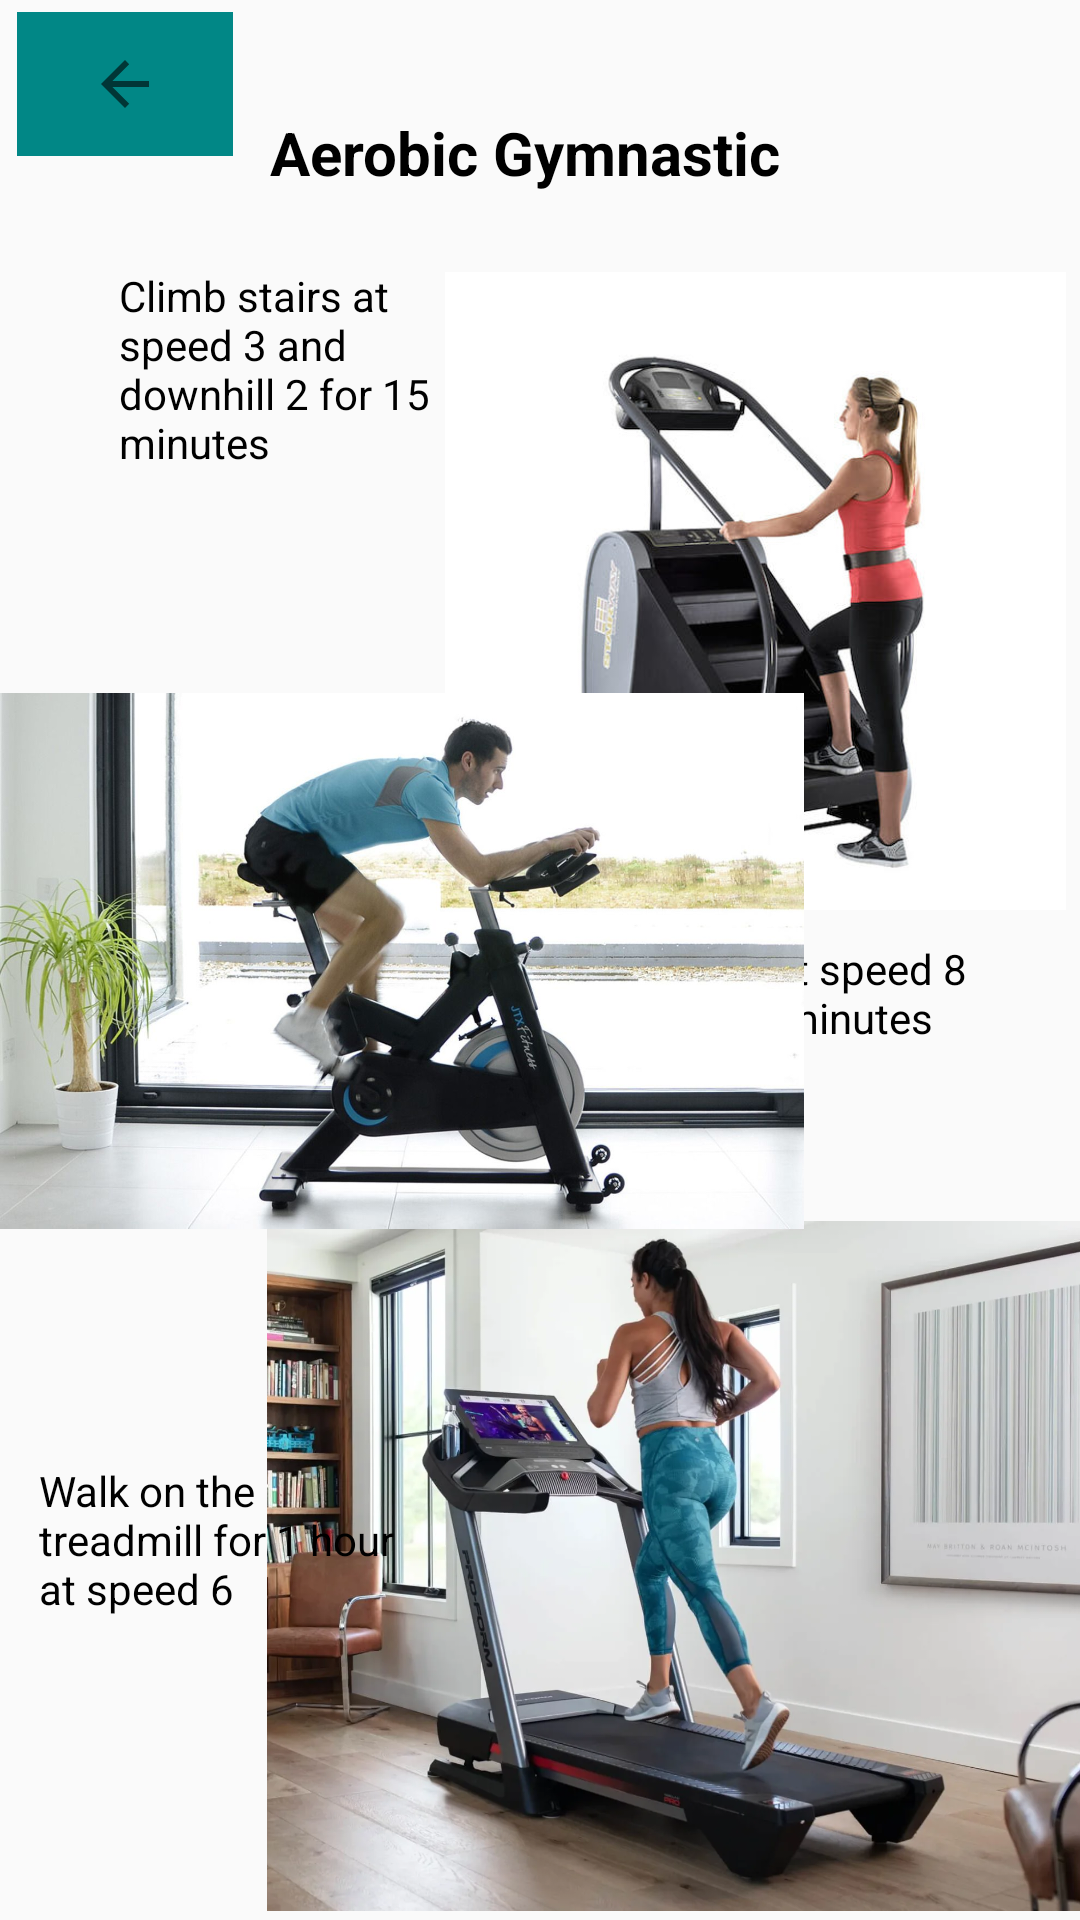

Here is an Android app screen rendered from its layout file. Give the layout XML and the strings, colors and styles it references.
<!-- AndroidManifest.xml: application theme Theme.CaloriesApp -->
<!-- res/layout/activity_gymplan3.xml -->
<?xml version="1.0" encoding="utf-8"?>
<androidx.constraintlayout.widget.ConstraintLayout xmlns:android="http://schemas.android.com/apk/res/android"
    xmlns:app="http://schemas.android.com/apk/res-auto"
    xmlns:tools="http://schemas.android.com/tools"
    android:layout_width="match_parent"
    android:layout_height="match_parent"
    tools:context=".Activities.Gymplan3Activity">

    <ImageButton
        android:id="@+id/back_btn3"
        android:layout_width="72dp"
        android:layout_height="48dp"
        android:background="@color/teal_700"
        app:layout_constraintBottom_toBottomOf="parent"
        app:layout_constraintEnd_toEndOf="parent"
        app:layout_constraintHorizontal_bias="0.02"
        app:layout_constraintStart_toStartOf="parent"
        app:layout_constraintTop_toTopOf="parent"
        app:layout_constraintVertical_bias="0.007"
        app:srcCompat="?attr/actionModeCloseDrawable"
        tools:ignore="SpeakableTextPresentCheck" />

    <TextView
        android:id="@+id/gymtitle"
        android:layout_width="179dp"
        android:layout_height="39dp"
        android:text="Aerobic Gymnastic"
        android:textColor="@color/black"
        android:textSize="20sp"
        android:textStyle="bold"
        app:layout_constraintBottom_toBottomOf="parent"
        app:layout_constraintEnd_toEndOf="parent"
        app:layout_constraintHorizontal_bias="0.498"
        app:layout_constraintStart_toStartOf="parent"
        app:layout_constraintTop_toTopOf="parent"
        app:layout_constraintVertical_bias="0.062" />

    <ImageView
        android:id="@+id/imageView3"
        android:layout_width="271dp"
        android:layout_height="230dp"
        android:scaleType="centerCrop"
        app:layout_constraintBottom_toBottomOf="parent"
        app:layout_constraintEnd_toEndOf="parent"
        app:layout_constraintHorizontal_bias="1.0"
        app:layout_constraintStart_toStartOf="parent"
        app:layout_constraintTop_toTopOf="parent"
        app:layout_constraintVertical_bias="0.993"
        app:srcCompat="@drawable/dromos" />

    <ImageView
        android:id="@+id/imageView4"
        android:layout_width="207dp"
        android:layout_height="226dp"
        android:layout_marginTop="84dp"
        app:layout_constraintEnd_toEndOf="parent"
        app:layout_constraintHorizontal_bias="0.97"
        app:layout_constraintStart_toStartOf="parent"
        app:layout_constraintTop_toTopOf="parent"
        app:srcCompat="@drawable/stairs" />

    <TextView
        android:id="@+id/textView4"
        android:layout_width="119dp"
        android:layout_height="88dp"
        android:text="Walk on the treadmill for 1 hour at speed 6"
        android:textColor="@color/black"
        app:layout_constraintBottom_toBottomOf="parent"
        app:layout_constraintEnd_toEndOf="parent"
        app:layout_constraintHorizontal_bias="0.054"
        app:layout_constraintStart_toStartOf="parent"
        app:layout_constraintTop_toTopOf="parent"
        app:layout_constraintVertical_bias="0.883" />

    <TextView
        android:id="@+id/textView6"
        android:layout_width="112dp"
        android:layout_height="51dp"
        android:text="Cycle at speed 8 for 15 minutes"
        android:textColor="@color/black"
        app:layout_constraintBottom_toBottomOf="parent"
        app:layout_constraintEnd_toEndOf="parent"
        app:layout_constraintHorizontal_bias="0.889"
        app:layout_constraintStart_toStartOf="parent"
        app:layout_constraintTop_toTopOf="parent"
        app:layout_constraintVertical_bias="0.532" />

    <TextView
        android:id="@+id/textView7"
        android:layout_width="113dp"
        android:layout_height="77dp"
        android:text="Climb stairs at speed 3 and downhill 2 for 15 minutes"
        android:textColor="@color/black"
        app:layout_constraintBottom_toBottomOf="parent"
        app:layout_constraintEnd_toEndOf="parent"
        app:layout_constraintHorizontal_bias="0.161"
        app:layout_constraintStart_toStartOf="parent"
        app:layout_constraintTop_toTopOf="parent"
        app:layout_constraintVertical_bias="0.158" />

    <ImageView
        android:id="@+id/imageView2"
        android:layout_width="268dp"
        android:layout_height="279dp"
        android:scaleType="fitCenter"
        app:layout_constraintBottom_toBottomOf="parent"
        app:layout_constraintEnd_toEndOf="parent"
        app:layout_constraintHorizontal_bias="0.0"
        app:layout_constraintStart_toStartOf="parent"
        app:layout_constraintTop_toTopOf="parent"
        app:srcCompat="@drawable/bike" />
</androidx.constraintlayout.widget.ConstraintLayout>
<!-- resources referenced by this layout -->
<resources>
  <color name="black">#FF000000</color>
  <color name="teal_700">#FF018786</color>
  <!-- drawable bike: jpg bitmap (drawable, 128198 bytes) -->
  <!-- drawable dromos: jpg bitmap (drawable, 98846 bytes) -->
  <!-- drawable stairs: jpg bitmap (drawable, 29407 bytes) -->
  <style name="Theme.CaloriesApp" parent="Theme.AppCompat.Light.NoActionBar">
          
          <item name="colorPrimary">@color/purple_500</item>
          <item name="colorPrimaryVariant">@color/purple_700</item>
          <item name="colorOnPrimary">@color/white</item>
          
          <item name="colorSecondary">@color/teal_200</item>
          <item name="colorSecondaryVariant">@color/teal_700</item>
          <item name="colorOnSecondary">@color/black</item>
          
          <item name="android:statusBarColor" tools:targetApi="l">?attr/colorSecondaryVariant</item>
          
      </style>
  <color name="purple_500">#FF6200EE</color>
  <color name="purple_700">#FF3700B3</color>
  <color name="white">#FFFFFFFF</color>
  <color name="teal_200">#FF03DAC5</color>
</resources>
